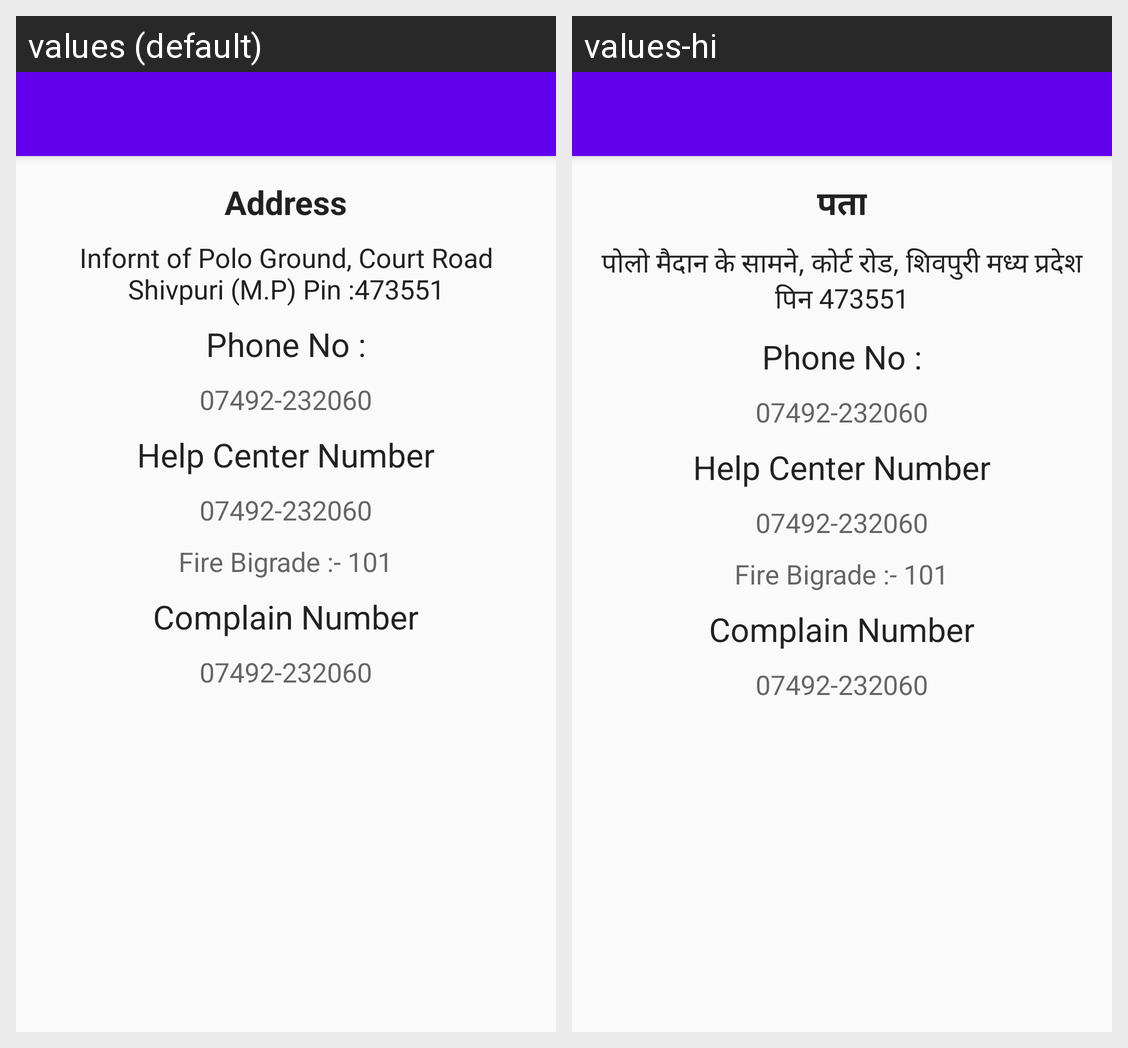

Translations of the strings shown on this Android screen, per locale in the grid:
Android screen res/layout/activity_contact_us.xml rendered under 2 locales, left to right: values (default), values-hi. Device: Nexus 5 (rendered at 1080×1920; each locale shown at half size, 540×960, under a caption strip naming it); theme AppTheme.
Strings drawn on this screen, with the default value and each locale's value (text and hints the layout hard-codes, and strings that could not be matched under every locale, appear in the picture but are not listed):

address
  values: Address
  values-hi: पता

add_value
  values: Infornt of Polo Ground, Court Road Shivpuri (M.P) Pin :473551
  values-hi: पोलो मैदान के सामने, कोर्ट रोड, शिवपुरी मध्य प्रदेश पिन 473551
